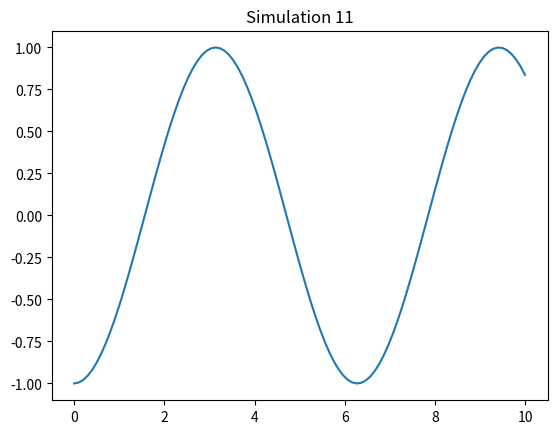

This figure's Python source:
%matplotlib inline
import numpy as np
import matplotlib.pyplot as plt

def run_sim():
    t = np.linspace(0, 10, 100)
    plt.plot(t, np.sin(t + 11))
    plt.title("Simulation 11")
    plt.savefig("sim_11.png")

if __name__ == "__main__":
    run_sim()
